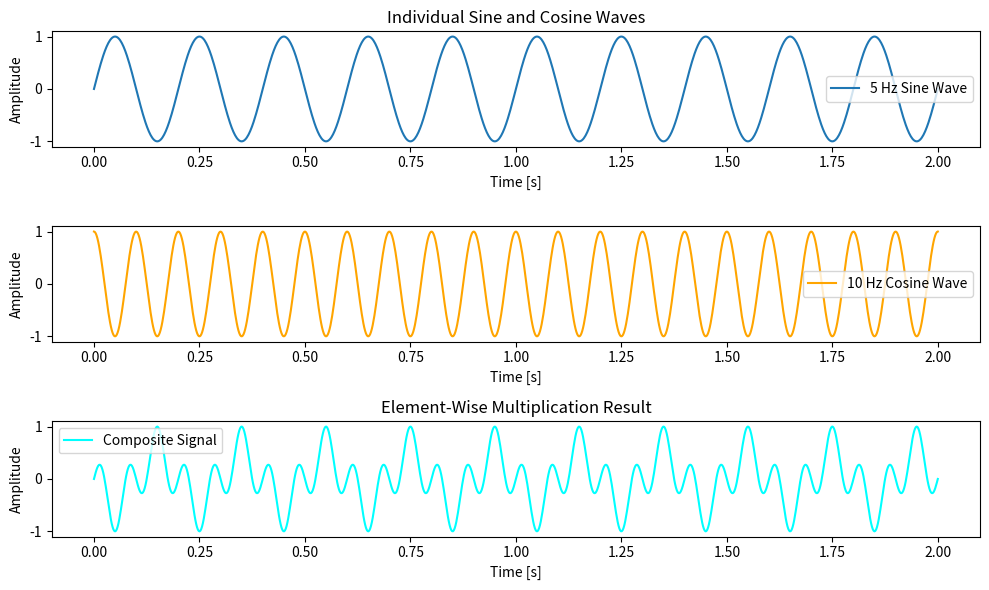

Python code for this plot:
import numpy as np
import matplotlib.pyplot as plt

# Parameters
fs = 500  # Sampling frequency (Hz)
duration = 2  # Duration of the signal (seconds)
t = np.linspace(0, duration, int(fs * duration))  # Time array

# Generate the sine wave (5 Hz) and cosine wave (10 Hz)
f_sine = 5
f_cosine = 10

sine_wave = np.sin(2 * np.pi * f_sine * t)
cosine_wave = np.cos(2 * np.pi * f_cosine * t)

# Multiply the signals element-wise
composite_signal = sine_wave * cosine_wave

# Plot the individual waves and the composite signal
plt.figure(figsize=(10, 6))

# Sine wave
plt.subplot(3, 1, 1)
plt.plot(t, sine_wave, label='5 Hz Sine Wave')
plt.title('Individual Sine and Cosine Waves')
plt.xlabel('Time [s]')
plt.ylabel('Amplitude')
plt.legend()

# Cosine wave
plt.subplot(3, 1, 2)
plt.plot(t, cosine_wave, label='10 Hz Cosine Wave', color='orange')
plt.xlabel('Time [s]')
plt.ylabel('Amplitude')
plt.legend()

# Composite signal
plt.subplot(3, 1, 3)
plt.plot(t, composite_signal, label='Composite Signal', color='cyan')
plt.title('Element-Wise Multiplication Result')
plt.xlabel('Time [s]')
plt.ylabel('Amplitude')
plt.legend()

plt.tight_layout()
plt.show()
